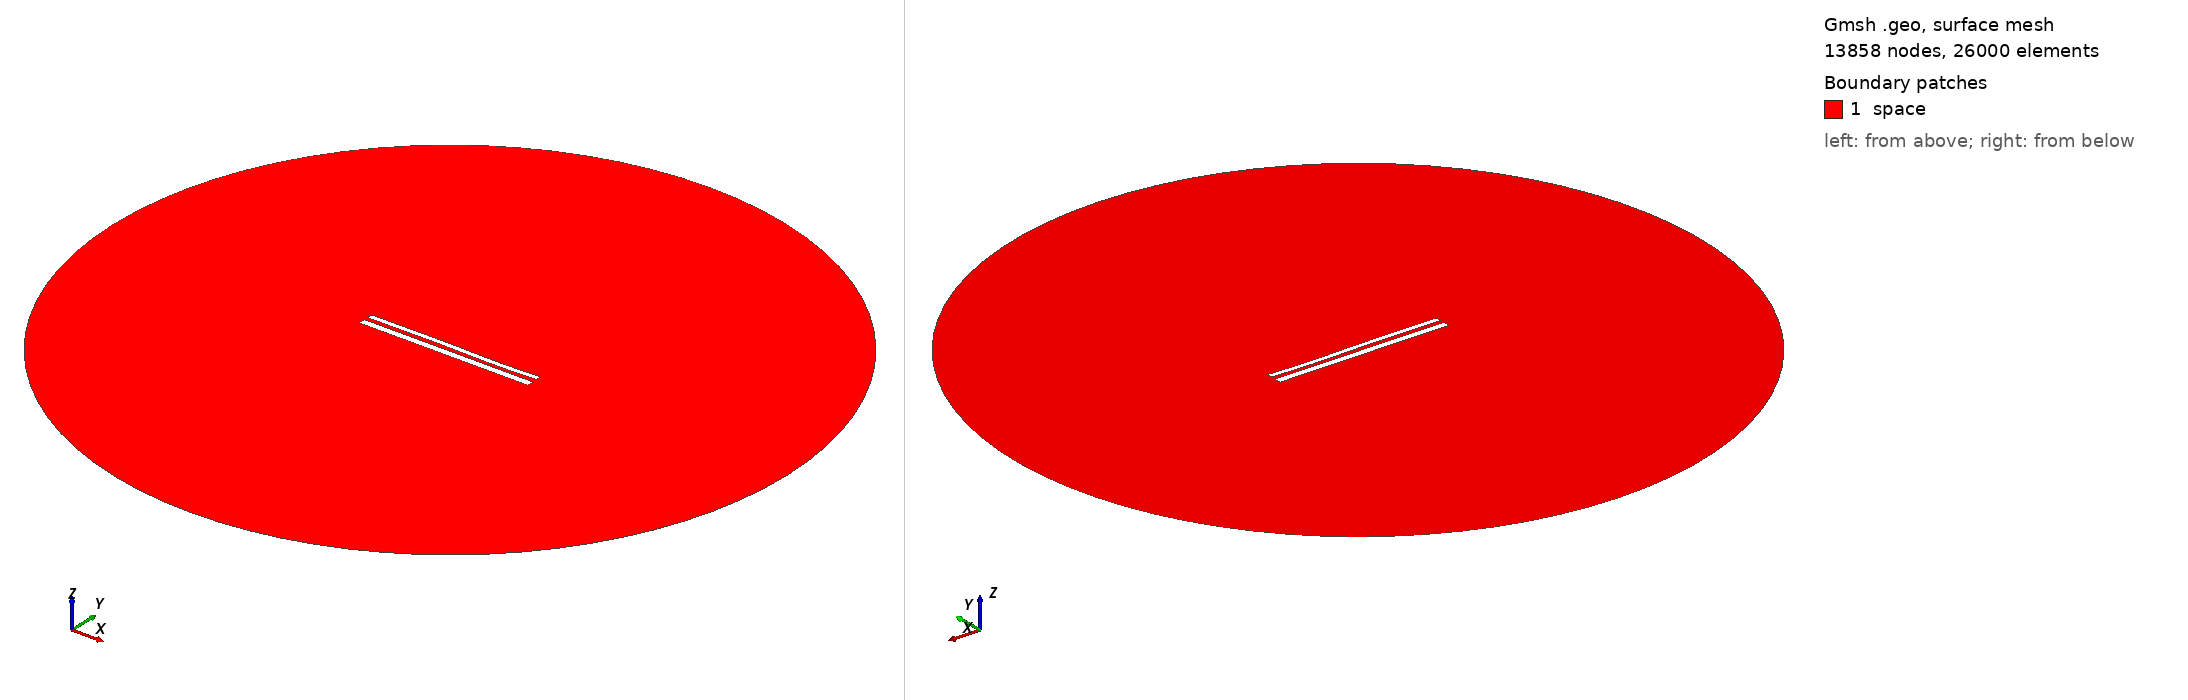

Gmsh geometry script, surface-meshed: 13858 nodes, 26000 surface elements. Boundary patches (legend numbers): 1 space. Left view from above one corner, right view from below the opposite corner. Legend entries are the model's physical surfaces. The drawing asked Gmsh for element sizes between 1% and 20% of the model's largest extent; the script's own settings can give other sizes.

=== 11447.geo (drawn) ===
//---------------------------------------
// Geometry kernel
//---------------------------------------

SetFactory("OpenCASCADE");



//---------------------------------------
// Parameters of the geometry
//---------------------------------------

// Overetch of the upper plate
overetch = 0.375;

// Distance between the plates
distance = 2.25;

// Discretization over the x axis (for the deformation)
nx = 50; 

// Length of the plate
L = 100 - overetch; 

// Number of modes
n = 4; 

// 1st mode coefficient
coeff(1) = -0.075;
beta(1) = 0.596864 * 3.1415926535 / L;

// 2nd mode coefficient
coeff(2) = 0.0;
beta(2) = 1.49418 * 3.1415926535 / L;

// 3rd mode coefficient
coeff(3) = 0.15;
beta(3) = 2.50025 * 3.1415926535 / L;

// 4th mode coefficient
coeff(4) = -0.075;
beta(4) = 3.49999 * 3.1415926535 / L;



//---------------------------------------
// Upper plate (deformed rectangle)
//---------------------------------------

// Coordiantes of the upper plate
xmin = -50;
xmax = 50 - overetch;

// Height of the upper plate
yheight = 4 - 2 * overetch;

// Indexes of the points
UpperID[] = {};
LowerID[] = {};
LeftID[] = {};
RightID[] = {};

// Point index
p = 1;

// Horizontal edges
For i In {1:nx}
    x = xmin + (i-1)*(xmax - xmin)/(nx-1);

    y_bottom = distance / 2 + overetch;
    For j In {1:n}
        C = (Cosh(beta(j)*L) + Cos(beta(j)*L)) / (Sinh(beta(j)*L) + Sin(beta(j)*L));
        y_bottom  = y_bottom + coeff(j) * (Cosh(beta(j)*(x+50)) - Cos(beta(j)*(x+50)) - C * (Sinh(beta(j)*(x+50)) - Sin(beta(j)*(x+50))));
    EndFor

    y_top = y_bottom + yheight;

    Point(p) = {x, y_top, 0, 1.0};
    UpperID[i] = p;
    p = p + 1;

    Point(p) = {x, y_bottom, 0, 1.0};
    LowerID[i] = p;
    p = p + 1;
EndFor

// Create point lists
UpperPts[] = {}; LowerPts[] = {};
For i In {1:nx}
  UpperPts[] += {UpperID[i]};
  LowerPts[] += {LowerID[i]};
EndFor

// Build splines
Spline(1) = {UpperPts[]};
Spline(2) = {LowerPts[]};
Line(3) = {LowerPts[nx-1], UpperPts[nx-1]};
Line(4) = {LowerPts[0], UpperPts[0]};

// Build the plane surface
Curve Loop(1) = {2, 3, -1, -4};
Plane Surface(1) = {1};



//---------------------------------------
// Lower plate (rectangle)
//---------------------------------------

// Vertices
Point(1001) = {-50, -1, 0, 1.0};
Point(1002) = { 50, -1, 0, 1.0};
Point(1003) = { 50,  -5, 0, 1.0};
Point(1004) = {-50,  -5, 0, 1.0};

// Edges
Line(5) = {1001, 1002};
Line(6) = {1002, 1003};
Line(7) = {1003, 1004};
Line(8) = {1004, 1001};

// Plane surface
Line Loop(2) = {5, 6, 7, 8};
Plane Surface(2) = {2}; 



//---------------------------------------
// Outer (fictious) boundary
//---------------------------------------

// Points
Point(1005) = {0, 0, 0};       // Center
Point(1006) = {200, 0, 0};     // Start point
Point(1007) = {0, 200, 0};     // 90 degrees
Point(1008) = {-200, 0, 0};    // 180 degrees
Point(1009) = {0, -200, 0};    // 270 degrees

// Circle arcs (each needs start, center, end)
Circle(9) = {1006, 1005, 1007};
Circle(10) = {1007, 1005, 1008};
Circle(11) = {1008, 1005, 1009};
Circle(12) = {1009, 1005, 1006};

// Plane surface for the entire domain
Curve Loop(3) = {9, 10, 11, 12};
Surface(3) = {3};

// Subtract the plates from the whole domain to obtain the actual domain where we want to solve the equations
BooleanDifference{ Surface{3}; Delete; }{ Surface{1}; Surface{2}; Delete; }




//---------------------------------------
// Transfinite Lines/Curves
//---------------------------------------

// Set the number of points on the boundaries
r = 7;

// Plates
Transfinite Curve {1, 2} = 50*r Using Progression 1;
Transfinite Curve {3, 4} = 2*r Using Progression 1;
Transfinite Line {5, 7} = 50*r Using Progression 1;
Transfinite Line {6, 8} = 2*r Using Progression 1;

// Outer boundary
Transfinite Line {9, 10, 11, 12} = 20 Using Progression 1;



//---------------------------------------
// Physical groups
//---------------------------------------                

// Physical curves (boundaries)
Physical Line("force_segment", 10) = {2};
Physical Line("upper_plate", 11) = {1, 3, 4};
Physical Line("lower_plate", 12) = {5, 6, 7, 8};
Physical Line("boundary", 20) = {9, 10, 11, 12};

// Physical Surfaces
Physical Surface("space", 30) = {3};



//---------------------------------------
// 6. Generate the Mesh
//---------------------------------------

// 2D mesh generation
Mesh 2;
